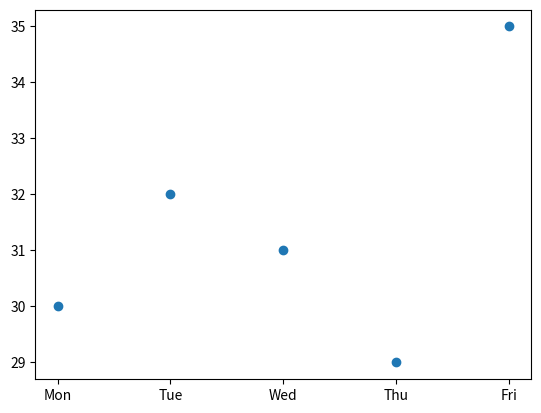

The matplotlib source for this figure:
import matplotlib.pyplot as plt

days = ['Mon', 'Tue', 'Wed', 'Thu', 'Fri']
temperature = [30, 32, 31, 29, 35]

plt.scatter(days, temperature)
plt.savefig("plot.png")
